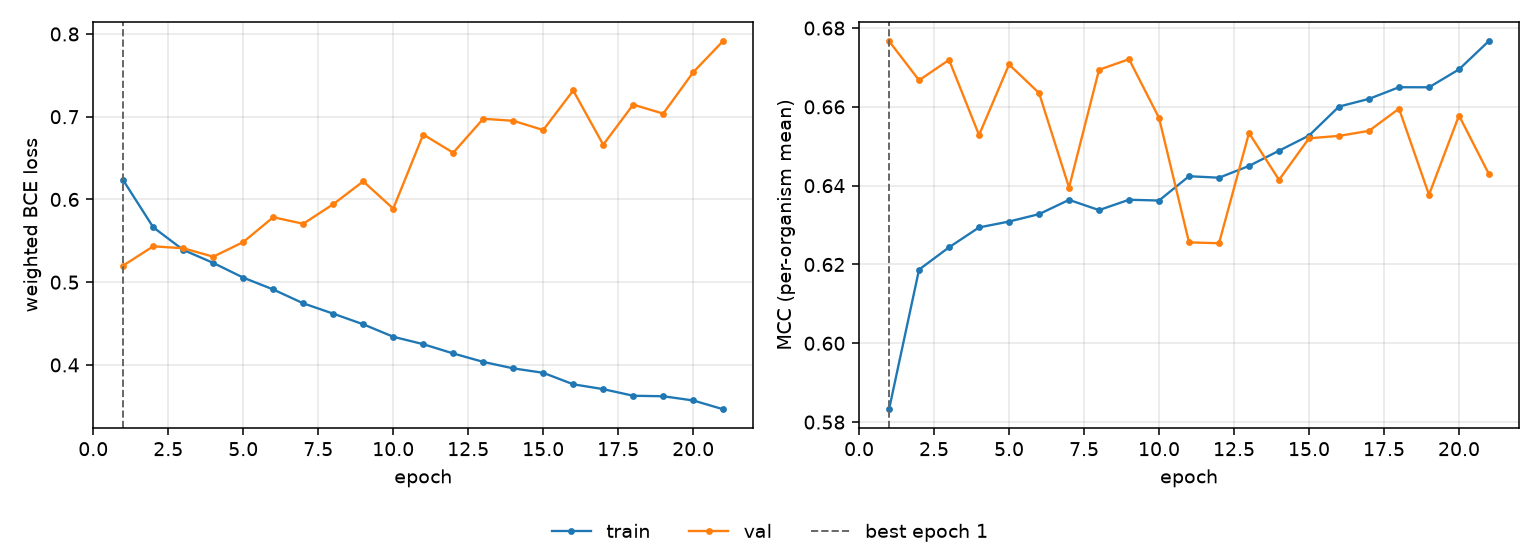

Values plotted in this chart, from the file beside it:
epoch, tr_loss, vl_loss, tr_mcc, vl_mcc, is_best
1, 0.6231, 0.5202, 0.5833, 0.6767, True
2, 0.5663, 0.5433, 0.6187, 0.6667, False
3, 0.539, 0.541, 0.6244, 0.6719, False
4, 0.5233, 0.5308, 0.6294, 0.6528, False
5, 0.5055, 0.5485, 0.6309, 0.6708, False
6, 0.4912, 0.5785, 0.6328, 0.6635, False
7, 0.4745, 0.5706, 0.6364, 0.6395, False
8, 0.462, 0.5942, 0.6338, 0.6694, False
9, 0.4491, 0.6219, 0.6364, 0.6721, False
10, 0.4341, 0.5889, 0.6362, 0.6572, False
11, 0.4251, 0.6785, 0.6424, 0.6256, False
12, 0.4139, 0.6565, 0.642, 0.6254, False
13, 0.4037, 0.6975, 0.645, 0.6534, False
14, 0.3958, 0.6951, 0.6489, 0.6415, False
15, 0.3905, 0.6839, 0.6527, 0.652, False
16, 0.3766, 0.7317, 0.6601, 0.6526, False
17, 0.3707, 0.6662, 0.662, 0.6539, False
18, 0.3627, 0.7146, 0.665, 0.6595, False
19, 0.3621, 0.7037, 0.665, 0.6377, False
20, 0.3571, 0.7537, 0.6695, 0.6578, False
21, 0.3464, 0.7916, 0.6767, 0.6429, False
